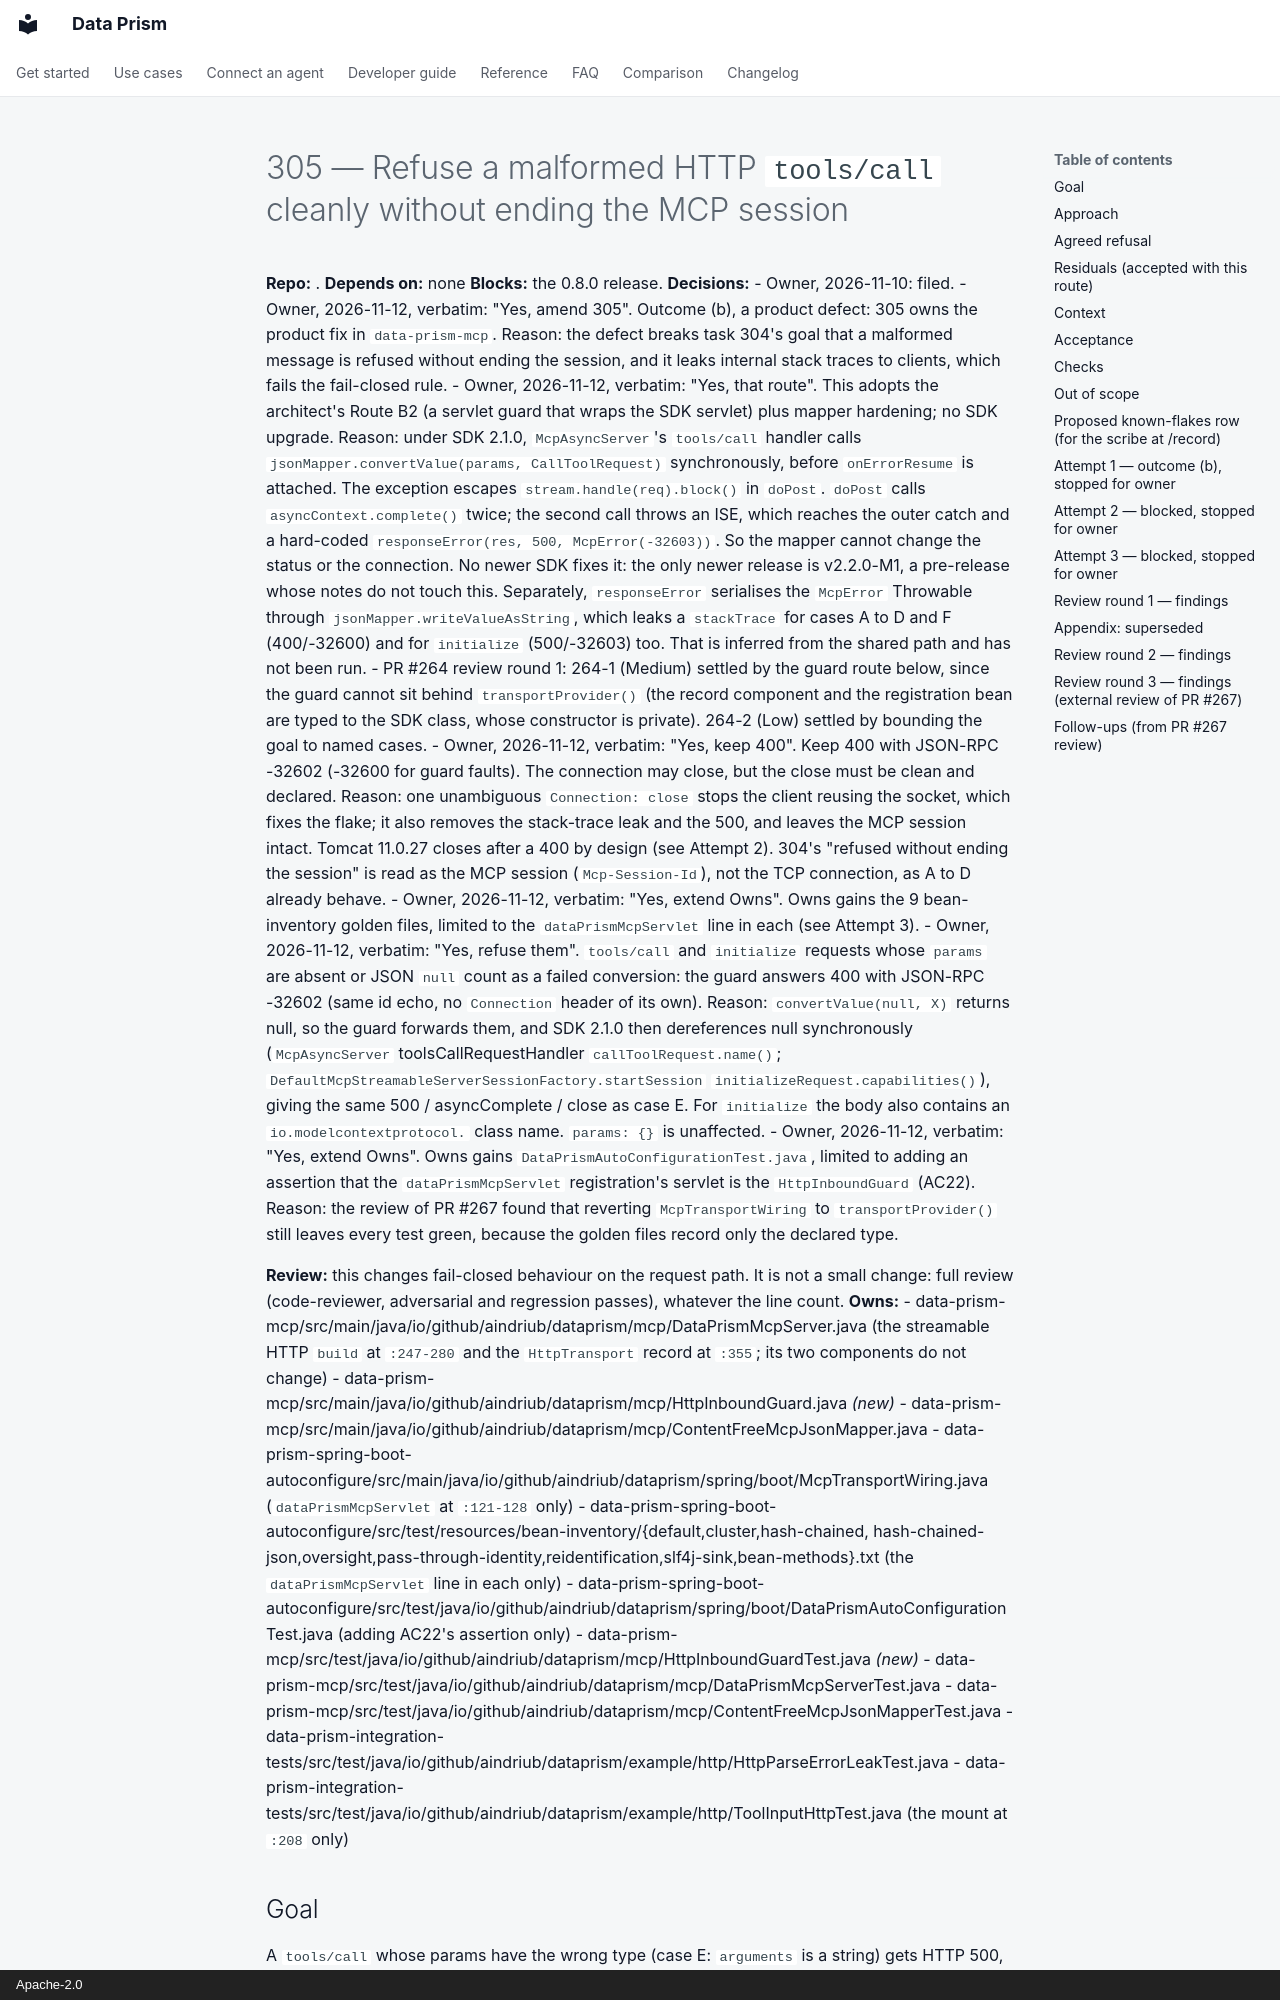

repository: AindriuB/data-prism · page: plan/tasks/305-http-parse-error-leak-flake/index.html · generator: mkdocs · copyright: Apache-2.0

# 305 — Refuse a malformed HTTP `tools/call` cleanly without ending the MCP session

**Repo:** .
**Depends on:** none
**Blocks:** the 0.8.0 release.
**Decisions:**
- Owner, 2026-11-10: filed.
- Owner, 2026-11-12, verbatim: "Yes, amend 305". Outcome (b), a product defect: 305 owns the product fix in
  `data-prism-mcp`. Reason: the defect breaks task 304's goal that a malformed message is refused without
  ending the session, and it leaks internal stack traces to clients, which fails the fail-closed rule.
- Owner, 2026-11-12, verbatim: "Yes, that route". This adopts the architect's Route B2 (a servlet guard that
  wraps the SDK servlet) plus mapper hardening; no SDK upgrade. Reason: under SDK 2.1.0, `McpAsyncServer`'s
  `tools/call` handler calls `jsonMapper.convertValue(params, CallToolRequest)` synchronously, before
  `onErrorResume` is attached. The exception escapes `stream.handle(req).block()` in `doPost`. `doPost` calls
  `asyncContext.complete()` twice; the second call throws an ISE, which reaches the outer catch and a
  hard-coded `responseError(res, 500, McpError(-32603))`. So the mapper cannot change the status or the
  connection. No newer SDK fixes it: the only newer release is v2.2.0-M1, a pre-release whose notes do not
  touch this. Separately, `responseError` serialises the `McpError` Throwable through
  `jsonMapper.writeValueAsString`, which leaks a `stackTrace` for cases A to D and F (400/-32600) and for
  `initialize` (500/-32603) too. That is inferred from the shared path and has not been run.
- PR #264 review round 1: 264-1 (Medium) settled by the guard route below, since the guard cannot sit behind
  `transportProvider()` (the record component and the registration bean are typed to the SDK class, whose
  constructor is private). 264-2 (Low) settled by bounding the goal to named cases.
- Owner, 2026-11-12, verbatim: "Yes, keep 400". Keep 400 with JSON-RPC -32602 (-32600 for guard faults). The
  connection may close, but the close must be clean and declared. Reason: one unambiguous `Connection: close`
  stops the client reusing the socket, which fixes the flake; it also removes the stack-trace leak and the 500,
  and leaves the MCP session intact. Tomcat 11.0.27 closes after a 400 by design (see Attempt 2). 304's
  "refused without ending the session" is read as the MCP session (`Mcp-Session-Id`), not the TCP connection,
  as A to D already behave.
- Owner, 2026-11-12, verbatim: "Yes, extend Owns". Owns gains the 9 bean-inventory golden files, limited to
  the `dataPrismMcpServlet` line in each (see Attempt 3).
- Owner, 2026-11-12, verbatim: "Yes, refuse them". `tools/call` and `initialize` requests whose `params` are
  absent or JSON `null` count as a failed conversion: the guard answers 400 with JSON-RPC -32602 (same id echo,
  no `Connection` header of its own). Reason: `convertValue(null, X)` returns null, so the guard forwards them,
  and SDK 2.1.0 then dereferences null synchronously (`McpAsyncServer` toolsCallRequestHandler
  `callToolRequest.name()`; `DefaultMcpStreamableServerSessionFactory.startSession`
  `initializeRequest.capabilities()`), giving the same 500 / asyncComplete / close as case E. For `initialize`
  the body also contains an `io.modelcontextprotocol.` class name. `params: {}` is unaffected.
- Owner, 2026-11-12, verbatim: "Yes, extend Owns". Owns gains `DataPrismAutoConfigurationTest.java`, limited to
  adding an assertion that the `dataPrismMcpServlet` registration's servlet is the `HttpInboundGuard` (AC22).
  Reason: the review of PR #267 found that reverting `McpTransportWiring` to `transportProvider()` still leaves
  every test green, because the golden files record only the declared type.
